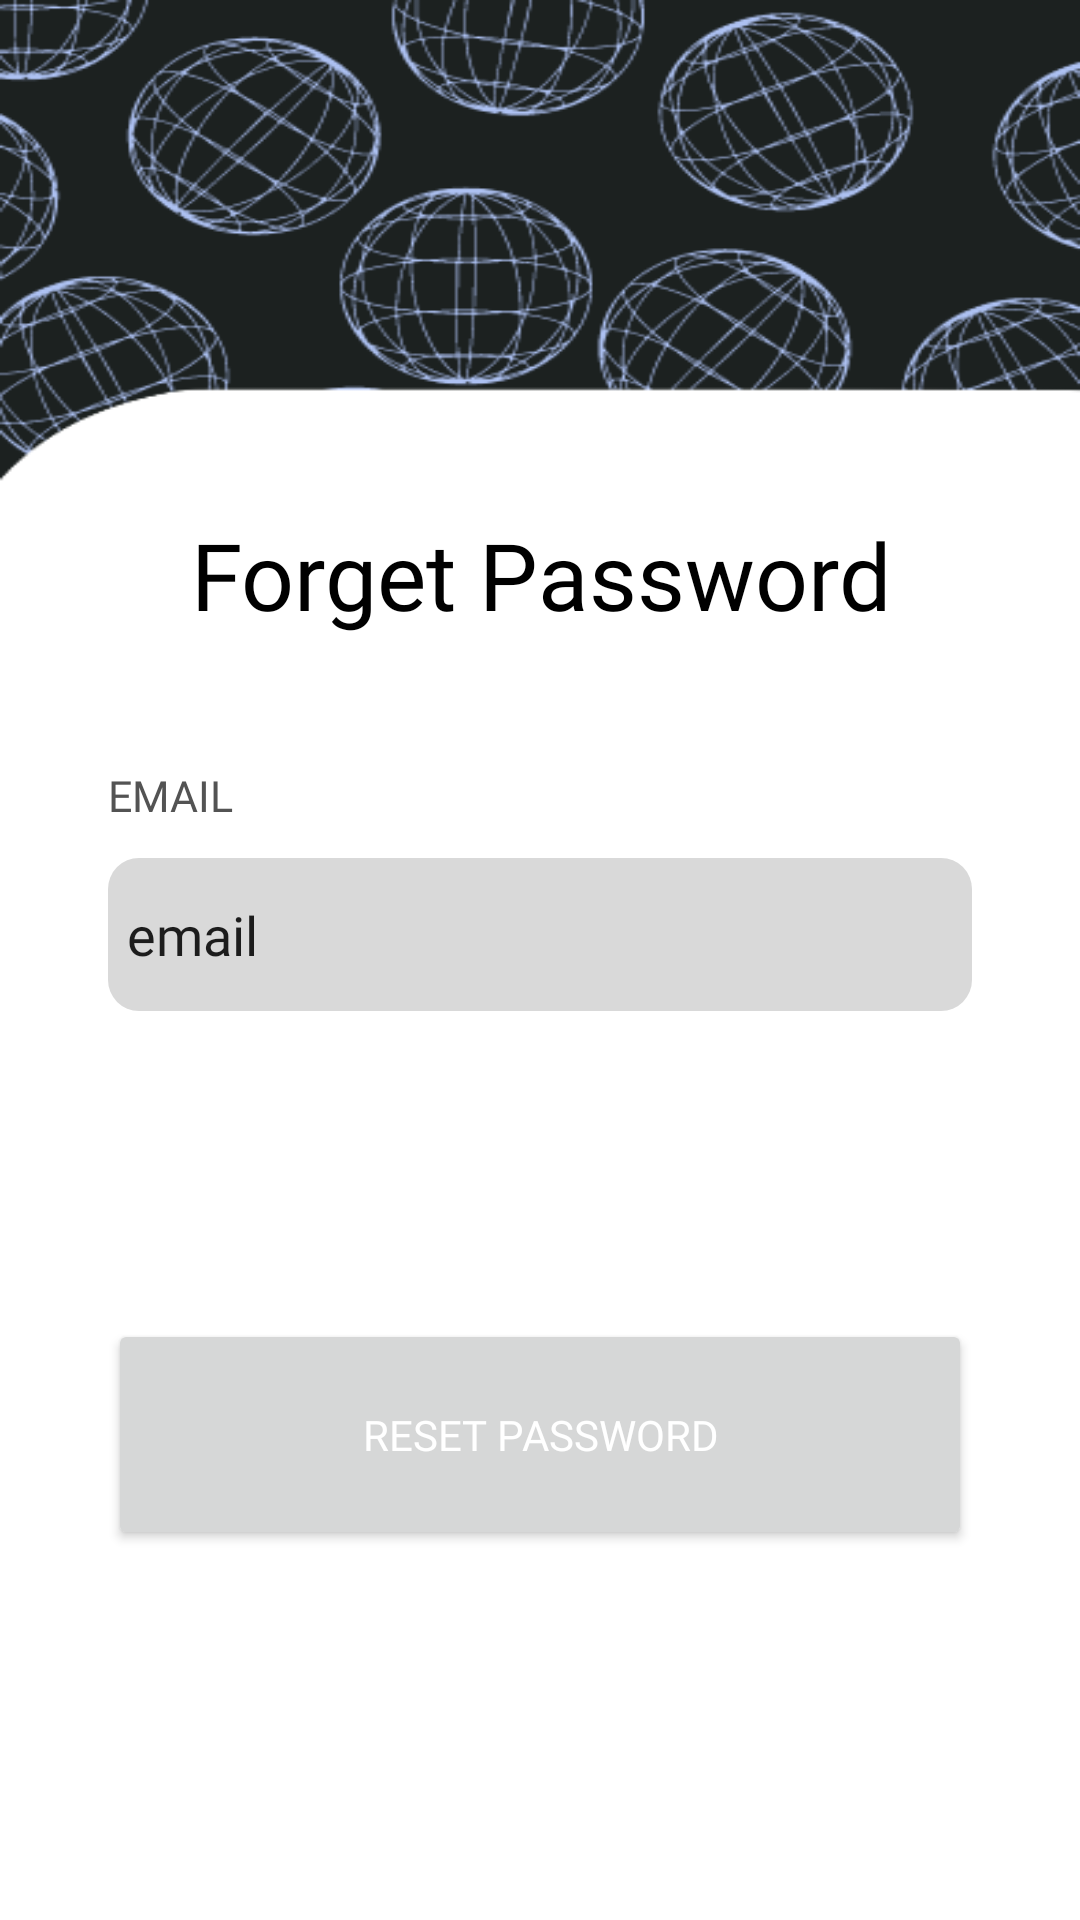

This screen was rendered from an Android layout file. Write that file and the resources it references.
<!-- AndroidManifest.xml: application theme Theme.SCSEBuddy -->
<!-- res/layout/activity_forget_pw.xml -->
<?xml version="1.0" encoding="utf-8"?>
<androidx.constraintlayout.widget.ConstraintLayout xmlns:android="http://schemas.android.com/apk/res/android"
    xmlns:app="http://schemas.android.com/apk/res-auto"
    xmlns:tools="http://schemas.android.com/tools"
    android:layout_width="match_parent"
    android:layout_height="match_parent"
    tools:context=".ForgetPwActivity"
    android:background="@drawable/background_with_white_overlay">

    <LinearLayout
        android:layout_width="match_parent"
        android:layout_height="match_parent"
        android:orientation="vertical"
        android:weightSum="100">

        <FrameLayout
            android:layout_width="match_parent"
            android:layout_height="0dp"
            android:layout_weight="20">

        </FrameLayout>

        <LinearLayout
            android:layout_width="match_parent"
            android:layout_height="0dp"
            android:layout_weight="80"
            android:orientation="horizontal"
            android:weightSum="100">

            <FrameLayout
                android:layout_width="0dp"
                android:layout_height="match_parent"
                android:layout_weight="10">

            </FrameLayout>

            <LinearLayout
                android:layout_width="0dp"
                android:layout_height="match_parent"
                android:orientation="vertical"
                android:layout_weight="80"
                android:weightSum="100">

                <FrameLayout
                    android:layout_width="match_parent"
                    android:layout_height="0dp"
                    android:layout_weight="5">

                </FrameLayout>

                <TextView
                    android:layout_width="match_parent"
                    android:layout_height="0dp"
                    android:layout_weight="15"
                    android:fontFamily="@font/aileron_heavy"
                    android:gravity="center"
                    android:text="Forget Password"
                    android:textColor="@color/black"
                    android:textSize="15pt" />
                <FrameLayout
                    android:layout_width="match_parent"
                    android:layout_height="0dp"
                    android:layout_weight="5">

                </FrameLayout>

                <TextView
                    android:layout_width="match_parent"
                    android:layout_height="0dp"
                    android:layout_weight="6"
                    android:fontFamily="@font/poppins_medium"
                    android:text="EMAIL"
                    android:textColor="@color/grey_text"
                    android:textSize="7pt" />

                <EditText
                    android:id="@+id/editTextEmail"
                    android:layout_width="match_parent"
                    android:layout_height="0dp"
                    android:layout_weight="10"
                    android:background="@drawable/text_input_design"
                    android:ems="10"
                    android:paddingLeft="3pt"
                    android:text="email"
                    android:fontFamily="@font/poppins_medium"
                    android:inputType="textEmailAddress" />

                <FrameLayout
                    android:layout_width="match_parent"
                    android:layout_height="0dp"
                    android:layout_weight="20"/>

                <Button
                    android:id="@+id/btnResetPw"
                    android:layout_width="match_parent"
                    android:layout_height="0dp"
                    android:layout_weight="15"
                    android:fontFamily="@font/poppins_medium"
                    android:text="Reset Password"
                    android:textColor="@color/white" />

            </LinearLayout>

            <FrameLayout
                android:layout_width="0dp"
                android:layout_height="match_parent"
                android:layout_weight="10">

            </FrameLayout>


        </LinearLayout>

    </LinearLayout>
</androidx.constraintlayout.widget.ConstraintLayout>
<!-- resources referenced by this layout -->
<resources>
  <color name="black">#FF000000</color>
  <color name="grey_text">#535353</color>
  <color name="white">#FFFFFFFF</color>
  <!-- drawable background_with_white_overlay: png bitmap (drawable-v24, 50232 bytes) -->
  <!-- drawable text_input_design (drawable) -->
  <?xml version="1.0" encoding="utf-8"?>
  <shape  xmlns:android="http://schemas.android.com/apk/res/android">
      <solid android:color="@color/input_grey"/>
      <corners android:radius="5pt"/>
  </shape>
  <style name="Theme.SCSEBuddy" parent="Theme.MaterialComponents.DayNight.NoActionBar">
          
          <item name="colorPrimary">@color/custom_black</item>
          <item name="colorPrimaryVariant">@color/custom_black</item>
          <item name="colorOnPrimary">@color/custom_black</item>
          
          <item name="colorSecondary">@color/teal_200</item>
          <item name="colorSecondaryVariant">@color/teal_700</item>
          <item name="colorOnSecondary">@color/black</item>
          
          <item name="android:statusBarColor" tools:targetApi="l">?attr/colorPrimaryVariant</item>
          
      </style>
  <color name="input_grey">#d9d9d9</color>
  <color name="custom_black">#1C2120</color>
  <color name="teal_200">#FF03DAC5</color>
  <color name="teal_700">#FF018786</color>
</resources>
